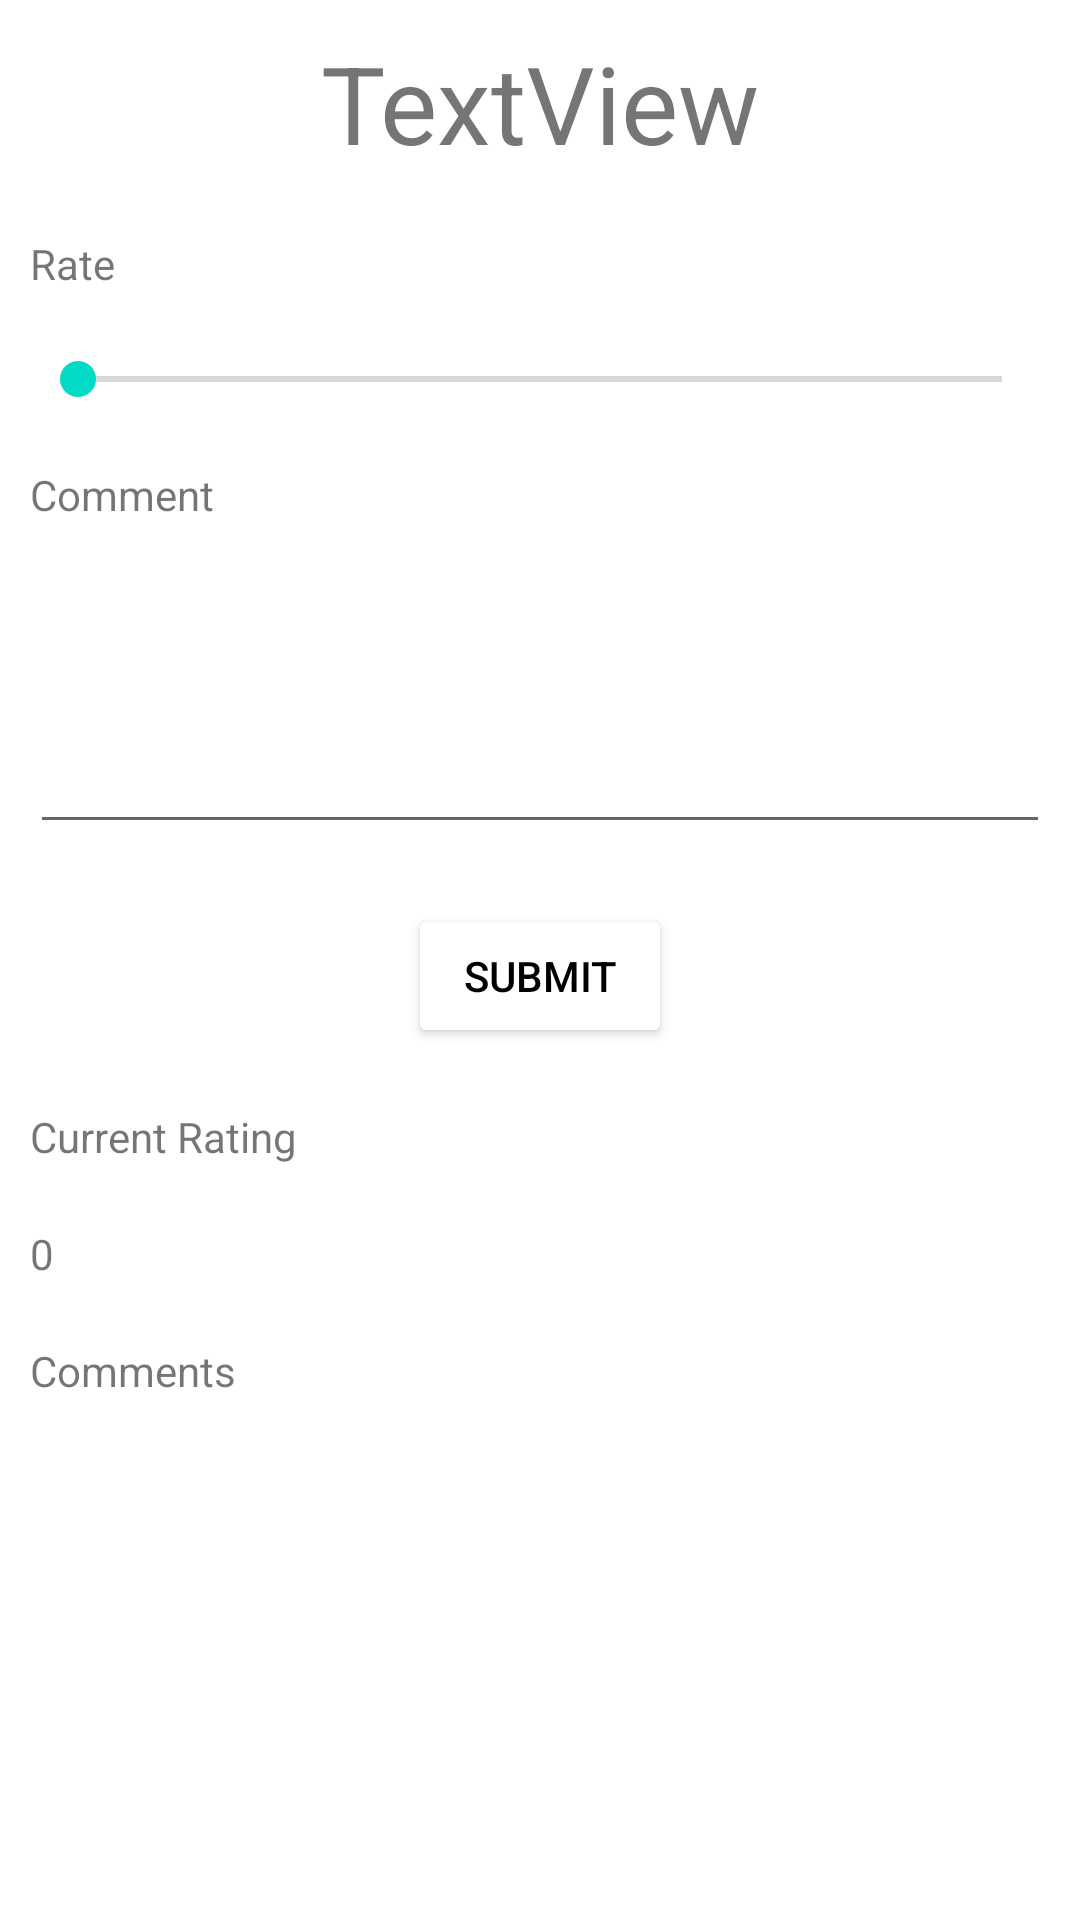

Android layout source for this screen:
<!-- AndroidManifest.xml: application theme Theme.IT19004778MAD2019A -->
<!-- res/layout/activity_movie_overview.xml -->
<?xml version="1.0" encoding="utf-8"?>
<LinearLayout xmlns:android="http://schemas.android.com/apk/res/android"
    xmlns:app="http://schemas.android.com/apk/res-auto"
    xmlns:tools="http://schemas.android.com/tools"
    android:layout_width="match_parent"
    android:layout_height="match_parent"
    android:orientation="vertical"
    tools:context=".MovieOverview">

    <TextView
        android:id="@+id/textView4"
        android:layout_width="wrap_content"
        android:layout_height="wrap_content"
        android:layout_gravity="center"
        android:layout_margin="10dp"
        android:text="TextView"
        android:textSize="36dp" />

    <TextView
        android:id="@+id/textView5"
        android:layout_width="match_parent"
        android:layout_height="wrap_content"
        android:layout_margin="10dp"
        android:text="Rate" />

    <SeekBar
        android:id="@+id/seekBarMO"
        android:layout_width="match_parent"
        android:layout_height="wrap_content"
        android:layout_gravity="center"
        android:layout_margin="10dp"
        android:max="6"
        android:progress="0" />

    <TextView
        android:id="@+id/textView6"
        android:layout_width="match_parent"
        android:layout_height="wrap_content"
        android:layout_margin="10dp"
        android:text="Comment" />

    <EditText
        android:id="@+id/etCommentMO"
        android:layout_width="match_parent"
        android:layout_height="87dp"
        android:layout_margin="10dp"
        android:ems="10"
        android:gravity="start|top"
        android:inputType="textMultiLine" />

    <Button
        android:id="@+id/btnSubmitMO"
        android:layout_width="wrap_content"
        android:layout_height="wrap_content"
        android:layout_gravity="center"
        android:layout_margin="10dp"
        android:backgroundTint="@color/white"
        android:text="Submit"
        android:textColor="@color/black" />

    <TextView
        android:id="@+id/textView7"
        android:layout_width="match_parent"
        android:layout_height="wrap_content"
        android:layout_margin="10dp"
        android:text="Current Rating" />

    <TextView
        android:id="@+id/tvRate"
        android:layout_width="match_parent"
        android:layout_height="wrap_content"
        android:layout_margin="10dp"
        android:layout_marginLeft="30dp"
        android:text="0" />

    <TextView
        android:id="@+id/textView9"
        android:layout_width="match_parent"
        android:layout_height="wrap_content"
        android:layout_margin="10dp"
        android:text="Comments" />

    <androidx.recyclerview.widget.RecyclerView
        android:layout_width="match_parent"
        android:id="@+id/res2"
        android:layout_height="match_parent" />

</LinearLayout>
<!-- resources referenced by this layout -->
<resources>
  <style name="Theme.IT19004778MAD2019A" parent="Theme.MaterialComponents.DayNight.DarkActionBar">
          
          <item name="colorPrimary">@color/purple_500</item>
          <item name="colorPrimaryVariant">@color/purple_700</item>
          <item name="colorOnPrimary">@color/white</item>
          
          <item name="colorSecondary">@color/teal_200</item>
          <item name="colorSecondaryVariant">@color/teal_700</item>
          <item name="colorOnSecondary">@color/black</item>
          
          <item name="android:statusBarColor" tools:targetApi="l">?attr/colorPrimaryVariant</item>
          
      </style>
  <!-- not gathered from this repository: default colours our renderer supplied (Android Studio template values) -->
  <color name="purple_500">#FF6200EE</color>
  <color name="purple_700">#FF3700B3</color>
  <color name="teal_200">#FF03DAC5</color>
  <color name="teal_700">#FF018786</color>
  <color name="black">#FF000000</color>
  <color name="white">#FFFFFFFF</color>
</resources>
